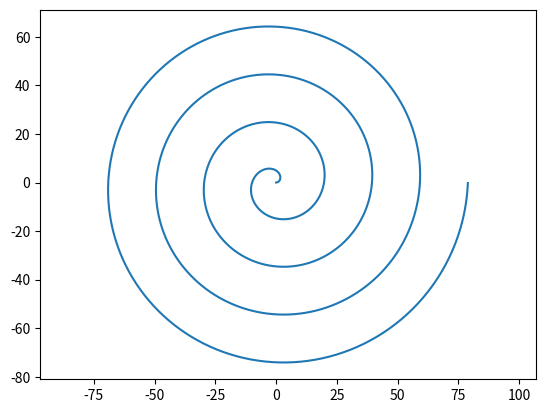

The matplotlib source for this figure: (Note: this script raises an exception after producing the figure.)
import matplotlib.pyplot as plt
import numpy as np
def arch_spiral(k=np.pi):
    fita = np.arange(0, 8*np.pi, 0.01)
    r = k*fita
    x = r*np.cos(fita)
    y = r*np.sin(fita)
    plt.axis("equal")
    plt.plot(x,y)
    plt.savefig('domashka4/achspiral.png')
arch_spiral()
